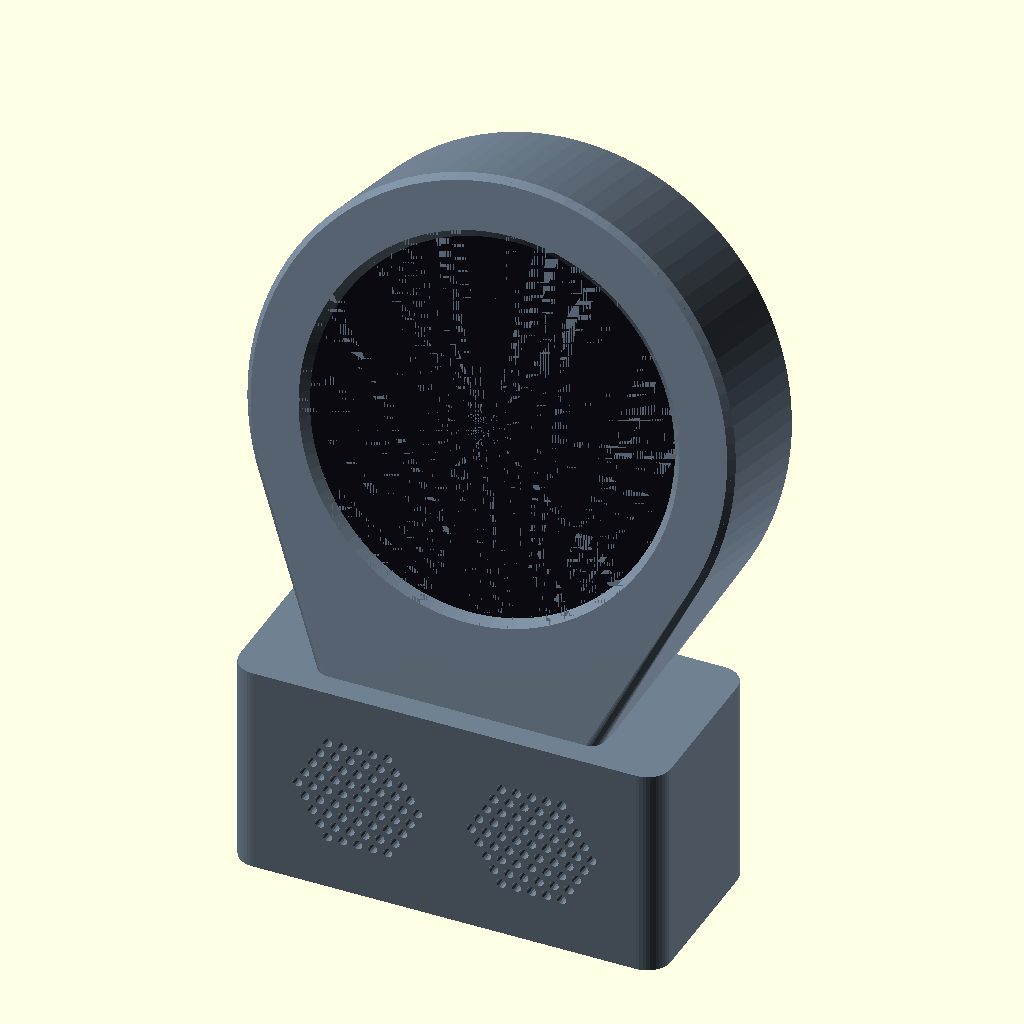
Cell 1 — every parameter at its default value.
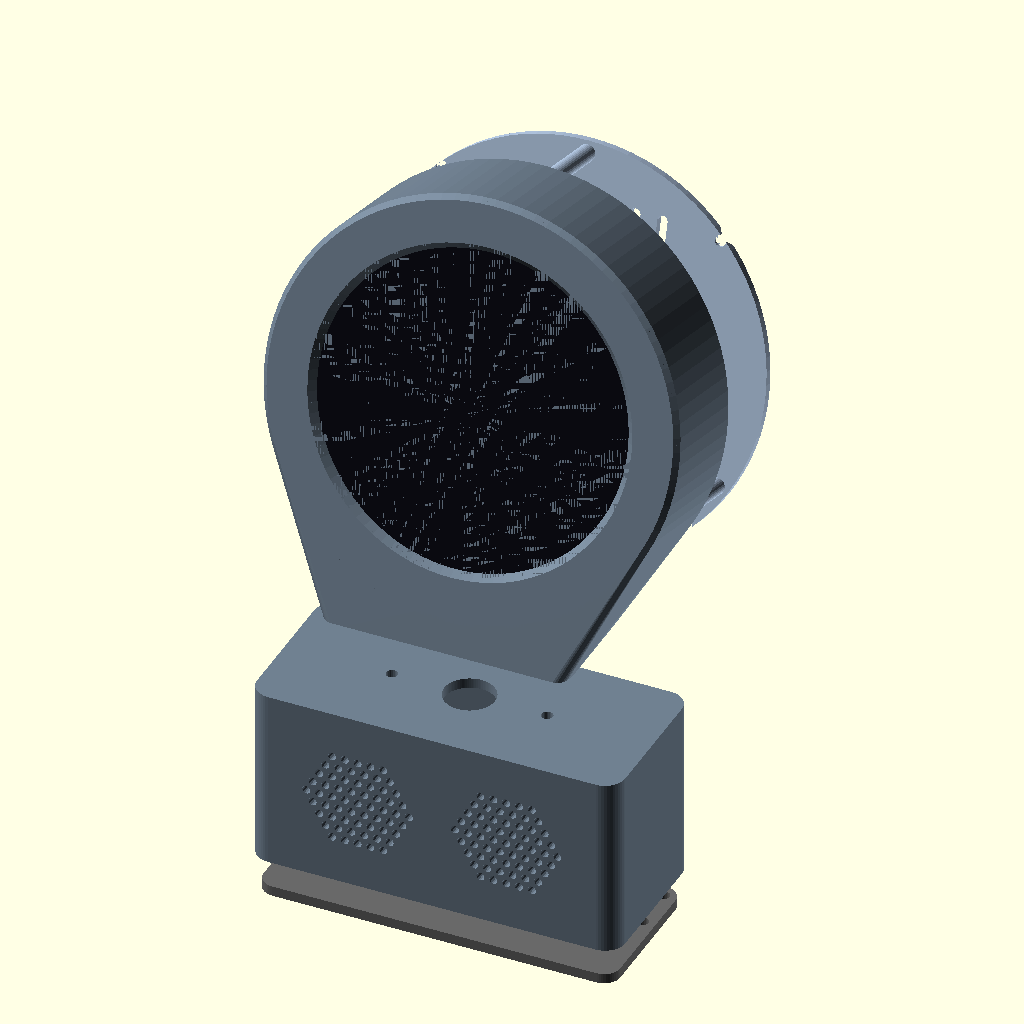
Cell 2: part = "exploded" (everything else at default).
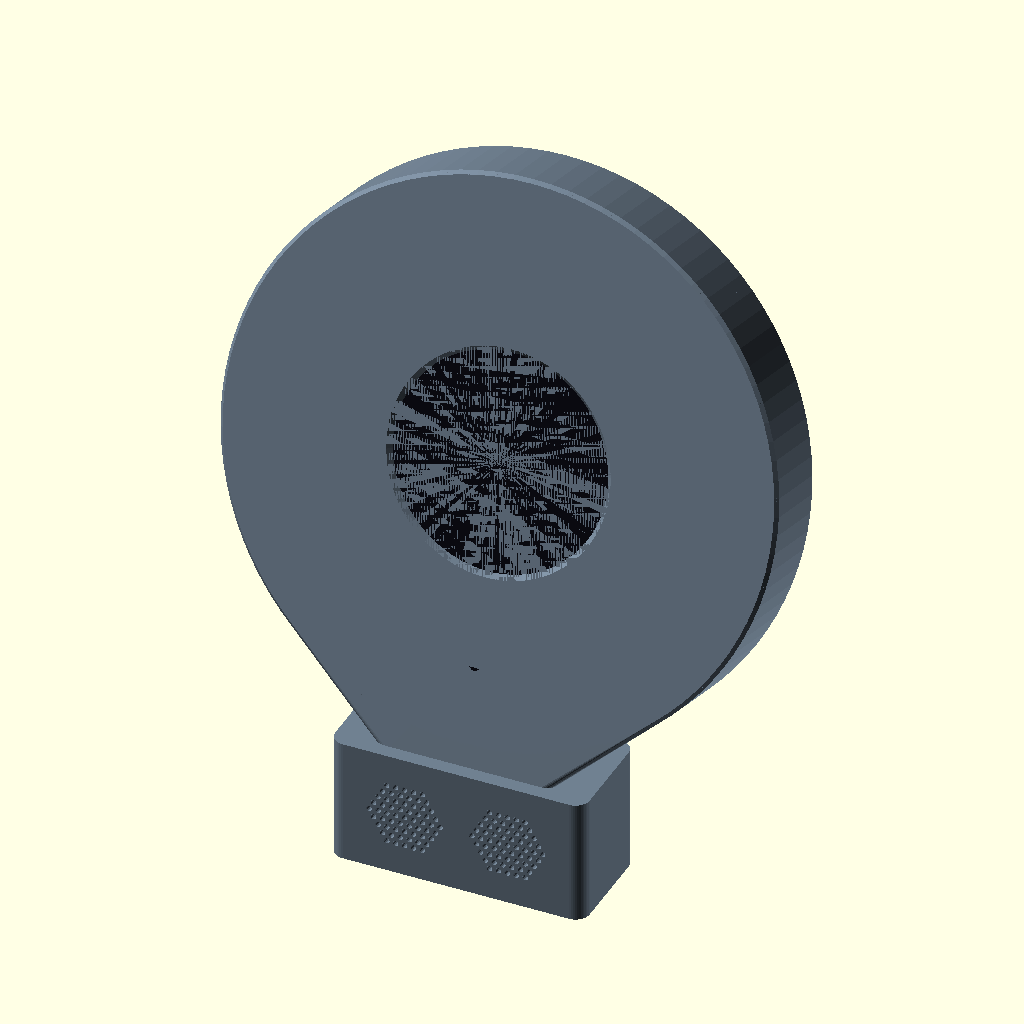
Cell 3 — glass_d set to 230, the other parameters unchanged.
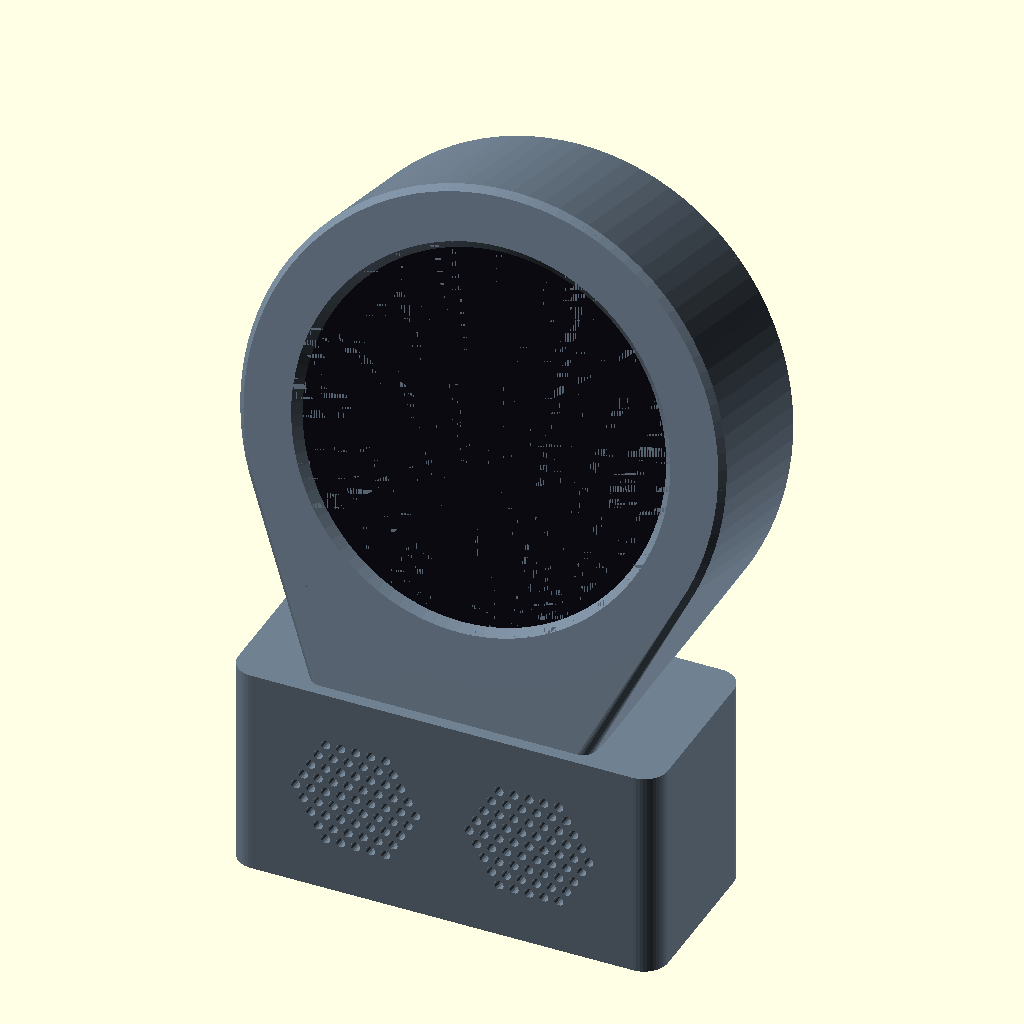
Cell 4: the same model with glass_t = 12.
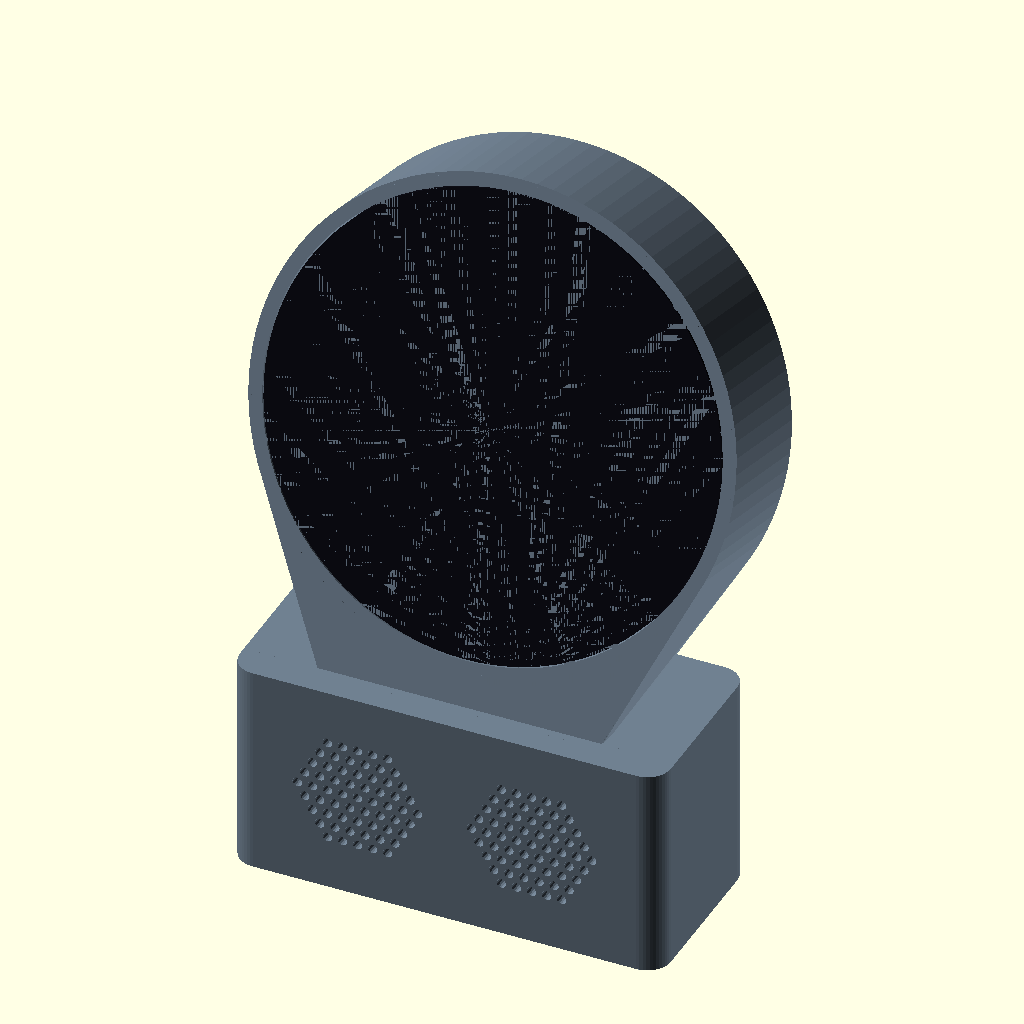
Cell 5: the same model with active_d = 175.2.
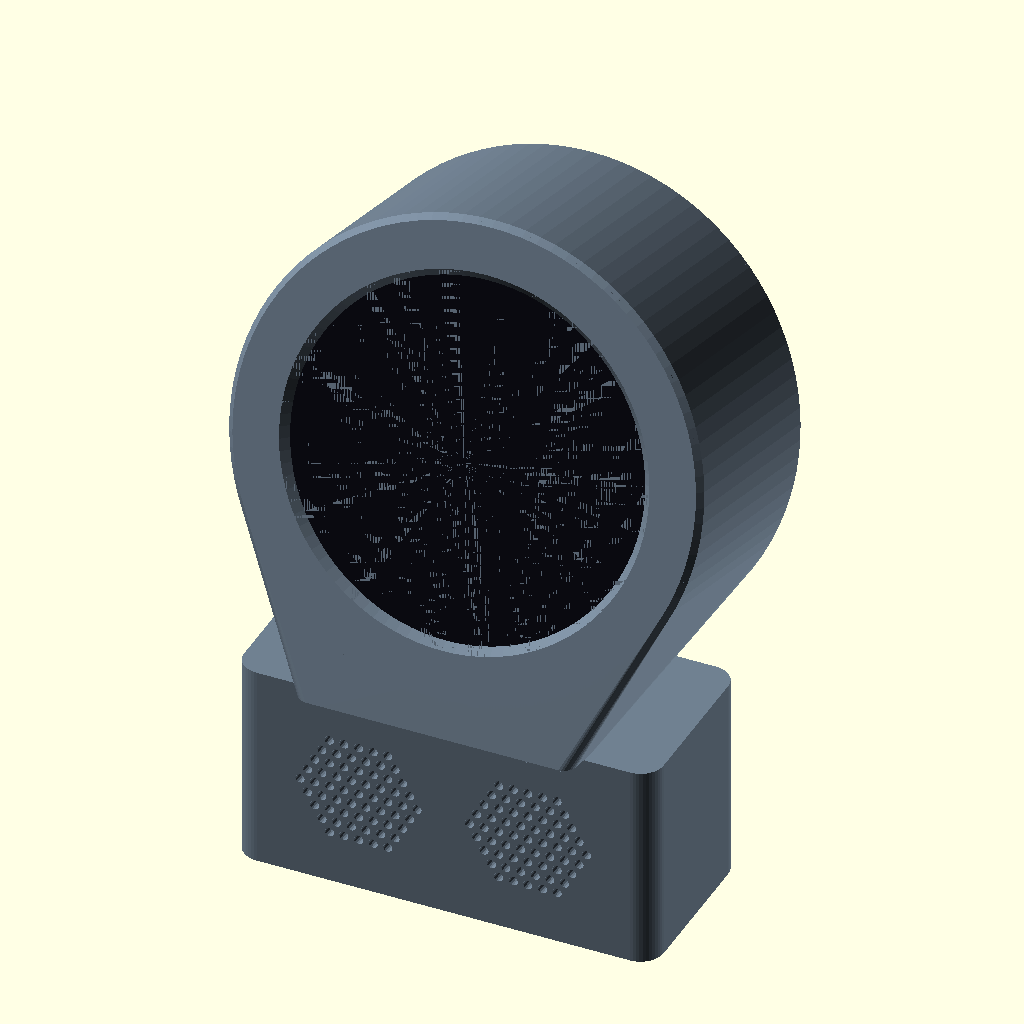
Cell 6: the same model with board_depth = 48.
The same orthographic view direction (rotation 55°, 0°, 25°; colour scheme Cornfield) for every cell, with the view re-fitted per cell, so scale and position can differ between cells.
OpenSCAD source file hardware/esp32-p4-case-speaker-base/round_clock_speaker_case.scad:
// Round Weather Display - desk case with speaker base ("clock radio")
// Waveshare ESP32-P4-WIFI6-Touch-LCD-3.4C (round 800x800, outline 115 mm)
// + dual speaker 100 x 45 mm (mounting holes 92 x 37 mm)
//
// Parametric OpenSCAD model. Open in OpenSCAD (free, openscad.org), check the
// MEASURE parameters against your parts, pick a part and export STL.
//
//   shell   round front housing      print FRONT FACE DOWN, no supports
//   cover   back cover of the round  print OUTSIDE DOWN
//   base    speaker base             print TOP DOWN (open bottom up)
//   bottom  bottom plate of the base print flat
//
// Case coordinates for the round part: the display axis is Z, Z=0 is the
// front face (display looks towards -Z), +Y is "up" on the clock face.

/* [Part] */
part = "all"; // [all, exploded, shell, cover, base, bottom]

/* [MEASURE: display module] */
// Round cover glass diameter (Waveshare: outline 115 x 115 mm)
glass_d = 115.0;
// Glass + LCD panel thickness at the rim
glass_t = 6.0;
// Visible area diameter (Waveshare: 87.6 mm)
active_d = 87.6;
// Depth needed behind the panel (PCB, USB-A port, connectors, cables)
board_depth = 24.0;
// Largest radius of PCB/components behind the panel (pillars stay outside it)
board_r = 54.0;

/* [MEASURE: speaker] */
// Speaker plate outline (width, height)
spk_size = [100, 45];
// Mounting hole spacing (x, y)
spk_holes = [92, 37];
// Driver diameter (two drivers)
spk_driver_d = 36;
// Driver centre distance from the middle (x)
spk_driver_x = 22;
// Depth of the speaker behind its mounting plate (magnets)
spk_depth = 20;

/* [Case] */
wall = 3.5;
lip_t = 2.0;
opening_margin = 2.0;
fit = 0.3;
// Backwards tilt of the clock in degrees
tilt = 15;
// Width of the clock's flat foot
foot_w = 70;
// Extra height of the foot below the round case
foot_drop = 8;
cover_t = 2.5;
// Pilot hole for M3 self-tapping screws (4.0 for M3 heat-set inserts)
screw_pilot_d = 2.5;
screw_hole_d = 3.4;
// Gap between cover pillars and the glass rim (fill with foam tape)
pillar_gap = 1.0;

/* [Base] */
base_wall = 3.0;
// Front wall thickness (holds the speaker screws)
base_front_t = 5.0;
// Space behind the speaker
base_back_space = 20;
// Air gap between speaker plate and the base edges
base_clear = 1.5;
bottom_t = 3.0;
// Cable slot in the back wall (width, height), open to the bottom
cable_slot = [14, 9];
// Channel from the base into the clock for USB + speaker wires
wire_hole_d = 15;
corner_r = 6;

$fn = 96;

// ---- derived: round case -----------------------------------------------
inner_r   = glass_d / 2 + fit;
outer_r   = inner_r + wall;
depth     = lip_t + glass_t + board_depth + cover_t;
z_glass_back = lip_t + glass_t;
cover_r   = outer_r - wall / 2;
open_d    = active_d + 2 * opening_margin;
boss_r    = inner_r + 0.6;
boss_d    = 7.5;
boss_len  = 10;
pillar_r  = (board_r + inner_r) / 2;
table_h   = outer_r * cos(tilt) + foot_drop;   // distance centre -> foot plane
foot_z0   = 3;                                 // foot footprint along the case depth
foot_z1   = depth - 3;

// ---- derived: base --------------------------------------------------------
base_in_w = spk_size[0] + 2 * base_clear;
base_in_h = spk_size[1] + 2 * base_clear;
base_w    = base_in_w + 2 * base_wall;
base_h    = base_in_h + base_wall + bottom_t;        // top wall + bottom plate
base_d    = base_front_t + spk_depth + base_back_space + base_wall;

echo(str("Clock: diameter ", 2 * outer_r, " mm, depth ", depth, " mm"));
echo(str("Base: ", base_w, " x ", base_d, " x ", base_h, " mm (w x d x h)"));

// ---- helpers ----------------------------------------------------------------
// Rotation that puts the case on the table: the display looks towards world -Y
// (the front), tilted back by `tilt`; case +Y (up) -> roughly world +Z.
module to_world() { rotate([0, 0, 180]) rotate([90 + tilt, 0, 0]) children(); }
// Inverse, world -> case coordinates
module to_case() { rotate([-(90 + tilt), 0, 0]) rotate([0, 0, -180]) children(); }

// half-space below the foot plane, in case coordinates
module below_foot() {
  to_case() translate([-300, -300, -600 - table_h_world()]) cube([600, 600, 600]);
}
// height of the case centre above the foot plane in world coordinates
function table_h_world() = table_h;

// foot plane point (case coords) for case depth z
function foot_y(z) = (-table_h + z * sin(tilt)) / cos(tilt);

module foot_footprint() {
  r = 3;
  for (x = [-foot_w / 2 + r, foot_w / 2 - r], z = [foot_z0, foot_z1])
    translate([x, foot_y(z) - 2, z]) sphere(r = r, $fn = 32);
}

// world position of the foot centre (where the base screws go)
foot_mid_z = (foot_z0 + foot_z1) / 2;

module outer_body() {
  difference() {
    hull() {
      translate([0, 0, 1.5]) cylinder(r = outer_r, h = depth - 3);
      cylinder(r = outer_r - 1.5, h = depth);
      foot_footprint();
    }
    below_foot();
  }
}

boss_angles   = [45, 135, 225, 315];
pillar_angles = [90, 210, 330];
// two screws from the base into the foot, along world Z
foot_screw_x = [-foot_w / 2 + 12, foot_w / 2 - 12];

// a cylinder along world "up" starting at the foot plane, in case coordinates
module up_from_foot(x, z, d, h) {
  translate([x, foot_y(z), z]) rotate([-tilt, 0, 0]) rotate([-90, 0, 0])
    translate([0, 0, -1]) cylinder(d = d, h = h + 1);
}

// ---- round case: shell ------------------------------------------------------
module shell() {
  difference() {
    union() {
      difference() {
        outer_body();
        translate([0, 0, lip_t]) cylinder(r = inner_r, h = depth);
        translate([0, 0, depth - cover_t]) cylinder(r = cover_r + fit, h = cover_t + 1);
        translate([0, 0, -0.01]) cylinder(d1 = open_d + 2 * lip_t, d2 = open_d, h = lip_t + 0.02);
      }
      // screw bosses for the cover, merged into the wall (clipped so they never show outside)
      intersection() {
        cylinder(r = outer_r - 0.8, h = depth);
        union() for (a = boss_angles) rotate([0, 0, a])
          translate([boss_r, 0, depth - cover_t - boss_len])
            hull() {
              cylinder(d = boss_d, h = boss_len);
              translate([wall, 0, 0]) cylinder(d = boss_d, h = boss_len);
            }
      }
    }
    for (a = boss_angles) rotate([0, 0, a])
      translate([boss_r, 0, depth - cover_t - boss_len - 0.1])
        cylinder(d = screw_pilot_d, h = boss_len + 0.2, $fn = 24);
    // wire/USB channel from the foot into the cavity
    up_from_foot(0, foot_mid_z, wire_hole_d, 40);
    // pilot holes for the two screws from the base
    for (x = foot_screw_x) up_from_foot(x, foot_mid_z, screw_pilot_d, 9);
  }
}

// ---- round case: back cover ---------------------------------------------------
module cover() {
  z_in = depth - cover_t;
  pillar_len = depth - cover_t - z_glass_back - pillar_gap;
  difference() {
    union() {
      difference() {
        translate([0, 0, z_in]) cylinder(r = cover_r, h = cover_t);
        below_foot();
      }
      for (a = pillar_angles) rotate([0, 0, a])
        translate([pillar_r, 0, z_in - pillar_len]) cylinder(d = 5, h = pillar_len, $fn = 32);
    }
    for (a = boss_angles) rotate([0, 0, a]) translate([boss_r, 0, z_in - 1]) {
      cylinder(d = screw_hole_d, h = cover_t + 2, $fn = 24);
      translate([0, 0, cover_t + 1 - 1.7]) cylinder(d1 = screw_hole_d, d2 = 6.4, h = 1.71, $fn = 24);
    }
    // ventilation slots, top and bottom
    for (y = [cover_r - 22, -cover_r + 30], x = [-24:8:24])
      translate([x, y, depth - cover_t / 2])
        hull() { translate([0, -5, 0]) cylinder(d = 3, h = cover_t + 2, center = true, $fn = 16);
                 translate([0,  5, 0]) cylinder(d = 3, h = cover_t + 2, center = true, $fn = 16); }
  }
}

// ---- speaker base (world coordinates, front at y = 0, bottom at z = 0) -------
module rounded_box(size, r) {
  hull() for (x = [r, size[0] - r], y = [r, size[1] - r])
    translate([x, y, 0]) cylinder(r = r, h = size[2], $fn = 48);
}

module grille_holes(hole = 2.4, pitch = 3.8) {
  for (sx = [-1, 1]) translate([sx * spk_driver_x, 0, 0]) {
    n = ceil(spk_driver_d / pitch);
    for (i = [-n:n], j = [-n:n]) {
      x = i * pitch + (abs(j) % 2) * pitch / 2;
      y = j * pitch * 0.866;
      if (sqrt(x * x + y * y) < spk_driver_d / 2 - 2)
        translate([x, y, 0]) cylinder(d = hole, h = 50, center = true, $fn = 16);
    }
  }
}

// where the clock's foot sits on the base top (world), centred on the base
foot_world_y = base_d / 2;

module base() {
  zc = bottom_t + base_in_h / 2;          // speaker centre height
  difference() {
    translate([-base_w / 2, 0, 0]) rounded_box([base_w, base_d, base_h], corner_r);
    // inner cavity, open to the bottom (bottom plate closes it)
    translate([-base_in_w / 2, base_front_t, -1])
      rounded_box([base_in_w, base_d - base_front_t - base_wall, base_h - base_wall + 1], 2);
    // recess for the bottom plate
    translate([-base_w / 2 + base_wall / 2, base_wall / 2, -0.01])
      rounded_box([base_w - base_wall, base_d - base_wall, bottom_t + 0.01], corner_r - 1);
    // grille through the front wall
    translate([0, base_front_t / 2, zc]) rotate([90, 0, 0]) grille_holes();
    // speaker screw pilots, from inside into the front wall
    for (sx = [-1, 1], sz = [-1, 1])
      translate([sx * spk_holes[0] / 2, base_front_t + 0.01, zc + sz * spk_holes[1] / 2])
        rotate([90, 0, 0]) cylinder(d = screw_pilot_d, h = base_front_t - 1.2, $fn = 24);
    // wire/USB channel up into the clock
    translate([0, foot_world_y, base_h - base_wall - 1]) cylinder(d = wire_hole_d, h = base_wall + 2);
    // screws from inside the base up into the clock's foot
    for (x = foot_screw_x) translate([x, foot_world_y, base_h - base_wall - 1]) {
      cylinder(d = screw_hole_d, h = base_wall + 2, $fn = 24);
    }
    // cable slot in the back wall, open to the bottom
    translate([-cable_slot[0] / 2, base_d - base_wall - 1, -0.01]) cube([cable_slot[0], base_wall + 2, cable_slot[1]]);
  }
  // corner bosses for the bottom plate screws
  for (p = bottom_screws())
    translate([p[0], p[1], bottom_t])
      difference() {
        cylinder(d = 7, h = base_h - base_wall - bottom_t + 0.5, $fn = 32);
        translate([0, 0, -0.1]) cylinder(d = screw_pilot_d, h = 10, $fn = 24);
      }
}

// bosses overlap the walls by 1 mm (a boss exactly touching a wall is not printable/manifold)
function bottom_screws() = [
  [-base_in_w / 2 + 2.5, base_d - base_wall - 2.5],
  [ base_in_w / 2 - 2.5, base_d - base_wall - 2.5],
  [-base_in_w / 2 + 2.5, base_front_t + spk_depth + 4],
  [ base_in_w / 2 - 2.5, base_front_t + spk_depth + 4],
];

module bottom_plate() {
  difference() {
    translate([-base_w / 2 + base_wall / 2 + 0.2, base_wall / 2 + 0.2, 0])
      rounded_box([base_w - base_wall - 0.4, base_d - base_wall - 0.4, bottom_t], corner_r - 1.2);
    for (p = bottom_screws()) translate([p[0], p[1], -1]) {
      cylinder(d = screw_hole_d, h = bottom_t + 2, $fn = 24);
      cylinder(d1 = 6.4, d2 = screw_hole_d, h = 1.7, $fn = 24);
    }
    // cable slot continues through the plate edge
    translate([-cable_slot[0] / 2, base_d - base_wall - 6, -1]) cube([cable_slot[0], 10, bottom_t + 2]);
    // recesses for 10 mm rubber feet
    for (x = [-base_w / 2 + 12, base_w / 2 - 12], y = [10, base_d - 12])
      translate([x, y, -0.01]) cylinder(d = 10.5, h = 0.8, $fn = 32);
  }
}

module clock_world() {
  // put the foot centre (case coords: (0, foot_y(mid), mid)) on the base top centre
  translate([0, foot_world_y, base_h])
    to_world()
      translate([0, -foot_y(foot_mid_z), -foot_mid_z]) children();
}

// ---- output -------------------------------------------------------------------
if (part == "shell") {
  shell();
} else if (part == "cover") {
  translate([0, 0, depth]) mirror([0, 0, 1]) cover();
} else if (part == "base") {
  translate([0, 0, base_h]) mirror([0, 0, 1]) base();
} else if (part == "bottom") {
  bottom_plate();
} else {
  gap = (part == "exploded") ? 1 : 0;
  color("SlateGray") base();
  color("DimGray") translate([0, 0, -12 * gap]) bottom_plate();
  translate([0, 0, 25 * gap]) clock_world() {
    color("SlateGray") shell();
    color("LightSteelBlue") translate([0, 0, 30 * gap]) cover();
    color([0.05, 0.05, 0.08]) translate([0, 0, lip_t]) cylinder(r = glass_d / 2, h = glass_t);
  }
}
Parameter table extracted from the source (name, type, default, range or options):
part: string, default "all", options "all", "exploded", "shell", "cover", "base", "bottom"
glass_d: number, default 115
glass_t: number, default 6
active_d: number, default 87.6
board_depth: number, default 24
board_r: number, default 54
spk_size: vector, default [100, 45]
spk_holes: vector, default [92, 37]
spk_driver_d: number, default 36
spk_driver_x: number, default 22
spk_depth: number, default 20
wall: number, default 3.5
lip_t: number, default 2
opening_margin: number, default 2
fit: number, default 0.3
tilt: number, default 15
foot_w: number, default 70
foot_drop: number, default 8
cover_t: number, default 2.5
screw_pilot_d: number, default 2.5
screw_hole_d: number, default 3.4
pillar_gap: number, default 1
base_wall: number, default 3
base_front_t: number, default 5
base_back_space: number, default 20
base_clear: number, default 1.5
bottom_t: number, default 3
cable_slot: vector, default [14, 9]
wire_hole_d: number, default 15
corner_r: number, default 6
boss_d: number, default 7.5
boss_len: number, default 10
foot_z0: number, default 3
